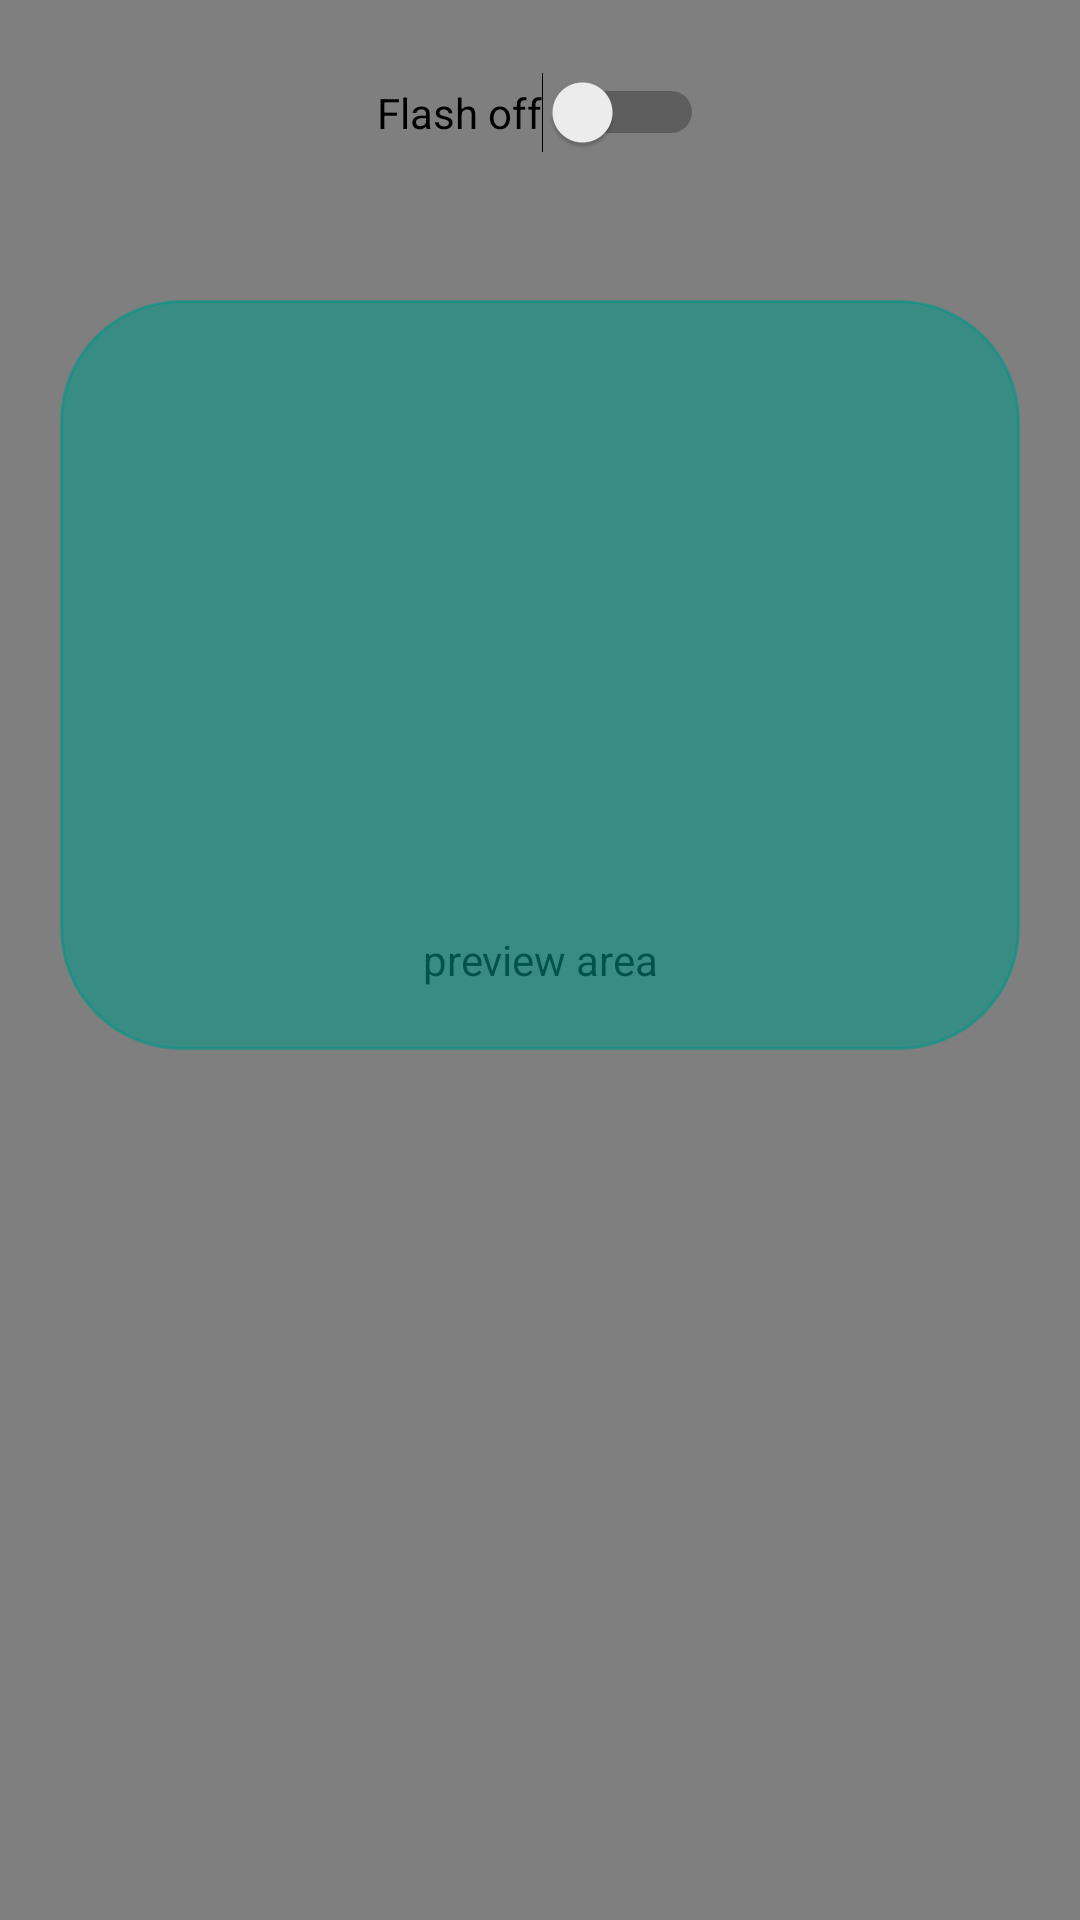

Produce the Android XML layout that renders to this screen, including the resource entries it uses.
<!-- AndroidManifest.xml: application theme Theme.PassportScannerCameraX -->
<!-- res/layout/activity_capture.xml -->
<?xml version="1.0" encoding="utf-8"?>
<layout xmlns:tools="http://schemas.android.com/tools"
    xmlns:android="http://schemas.android.com/apk/res/android"
    xmlns:app="http://schemas.android.com/apk/res-auto">

<androidx.constraintlayout.widget.ConstraintLayout
    android:layout_width="match_parent"
    android:layout_height="match_parent"
    tools:context=".ui.CaptureActivity">

    <androidx.camera.view.PreviewView
        android:id="@+id/camera"
        android:layout_width="match_parent"
        android:layout_height="match_parent"
        android:contentDescription="@string/preview_area"
        app:layout_constraintBottom_toBottomOf="parent"
        app:layout_constraintEnd_toEndOf="parent"
        app:layout_constraintStart_toStartOf="parent"
        app:layout_constraintTop_toTopOf="parent">

    </androidx.camera.view.PreviewView>

    <Switch
        android:id="@+id/flash_switch"
        android:layout_width="wrap_content"
        android:layout_height="wrap_content"
        android:text="Flash off"
        app:layout_constraintEnd_toEndOf="parent"
        app:layout_constraintStart_toStartOf="parent"
        app:layout_constraintTop_toTopOf="parent"
        android:layout_marginTop="24dp"
        />

    <View
        android:id="@+id/mrz_area_view"
        android:layout_width="0dp"
        android:layout_height="60dp"
        android:layout_marginStart="25dp"
        android:layout_marginEnd="25dp"
        android:background="@drawable/border_background"
        android:backgroundTint="#000D3935"
        app:layout_constraintBottom_toBottomOf="parent"
        app:layout_constraintEnd_toEndOf="parent"
        app:layout_constraintStart_toStartOf="parent"
        app:layout_constraintTop_toTopOf="parent" />

    <View
        android:id="@+id/overlay_view"
        android:layout_width="0dp"
        android:layout_height="250dp"
        android:layout_marginStart="20dp"
        android:layout_marginEnd="20dp"
        android:background="@drawable/border_background"
        android:backgroundTint="#8F009688"
        android:visibility="visible"
        app:layout_constraintBottom_toBottomOf="@+id/mrz_area_view"
        app:layout_constraintEnd_toEndOf="parent"
        app:layout_constraintStart_toStartOf="parent" />

    <FrameLayout
        android:id="@+id/frame"
        android:layout_width="match_parent"
        android:layout_height="match_parent"
        android:visibility="visible"
        app:layout_constraintBottom_toBottomOf="parent"
        app:layout_constraintEnd_toEndOf="parent"
        app:layout_constraintStart_toStartOf="parent"
        app:layout_constraintTop_toTopOf="parent"

        >
    </FrameLayout>


</androidx.constraintlayout.widget.ConstraintLayout>

</layout>
<!-- resources referenced by this layout -->
<resources>
  <!-- drawable border_background (drawable-v24) -->
  <?xml version="1.0" encoding="utf-8"?>
  <shape xmlns:android="http://schemas.android.com/apk/res/android"
      android:shape="rectangle">
      <stroke android:width="1dp" android:color="@android:color/white"
          />
      <corners android:radius="40dp"/>
  </shape>
  <string name="preview_area">preview area</string>
  <style name="Theme.PassportScannerCameraX" parent="Theme.MaterialComponents.DayNight.NoActionBar">
          
          <item name="colorPrimary">#2196F3</item>
          <item name="colorPrimaryVariant">#0288D1</item>
          <item name="colorOnPrimary">@color/white</item>
          
          <item name="colorSecondary">#FFA000</item>
          <item name="colorSecondaryVariant">#F57C00</item>
          <item name="colorOnSecondary">@color/black</item>
          
          <item name="android:statusBarColor" tools:targetApi="l">?attr/colorPrimaryVariant</item>
          
      </style>
  <!-- not gathered from this repository: default colours our renderer supplied (Android Studio template values) -->
  <color name="black">#FF000000</color>
  <color name="white">#FFFFFFFF</color>
</resources>
